The GitHub repository jejuchild/MarsLab contains a labelled image folder "marsortho-i2i" with 2 categories: HiRISE, Mastcam. Examples follow, each with its label.

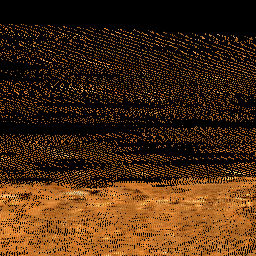
Label: Mastcam

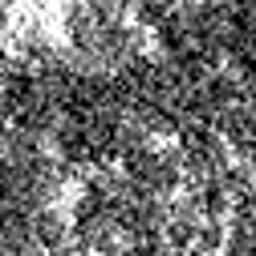
Label: HiRISE

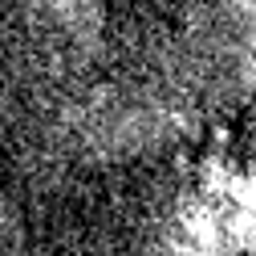
Label: HiRISE

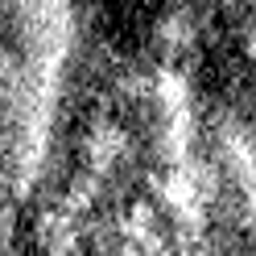
Label: HiRISE

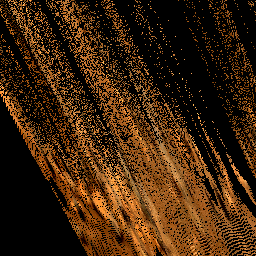
Label: Mastcam

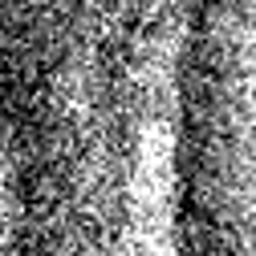
Label: HiRISE
